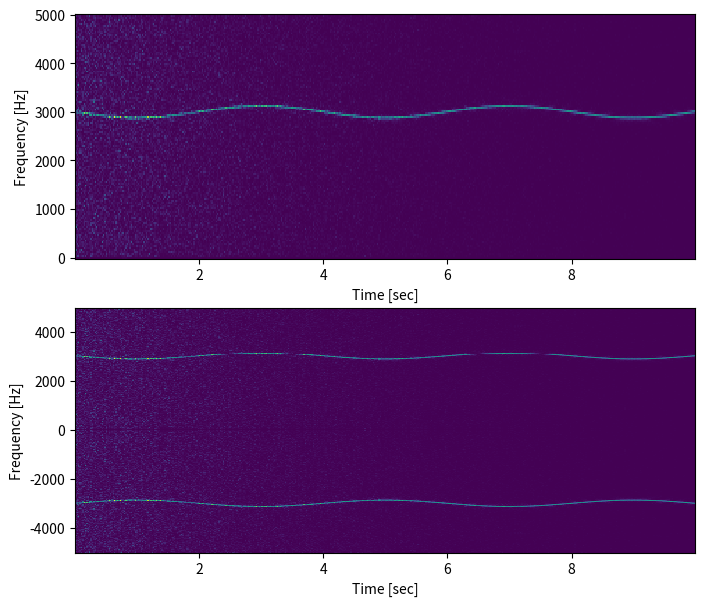

This chart was generated by the following Python code:
# https://docs.scipy.org/doc/scipy/reference/generated/scipy.signal.spectrogram.html

import numpy as np
from scipy import signal
from scipy.fftpack import fftshift
import matplotlib.pyplot as plt

# Generate a test signal, a 2 Vrms sine wave whose frequency
# is slowly modulated around 3kHz, corrupted by white noise
# of exponentially decreasing magnitude sampled at 10 kHz.

fs = 1e4
N = 1e5
amp = 2 * np.sqrt(2)
noise_power = 0.01 * fs / 2
time = np.arange(N) / float(fs)
mod = 500 * np.cos(2 * np.pi * 0.25 * time)
carrier = amp * np.sin(2 * np.pi * 3e3 * time + mod)
noise = np.random.normal(scale=np.sqrt(noise_power), size=time.shape)
noise *= np.exp(-time / 5)
x = carrier + noise

fig, ax = plt.subplots(2, figsize=(8, 7))

f, t, Sxx = signal.spectrogram(x, fs)
ax[0].pcolormesh(t, f, Sxx)
ax[0].set_ylabel('Frequency [Hz]')
ax[0].set_xlabel('Time [sec]')

# Note, if using output that is not one sided, then use the following:
f, t, Sxx = signal.spectrogram(x, fs, return_onesided=False)
ax[1].pcolormesh(t, fftshift(f), fftshift(Sxx, axes=0))
ax[1].set_ylabel('Frequency [Hz]')
ax[1].set_xlabel('Time [sec]')
plt.savefig("fig.png")
plt.show()